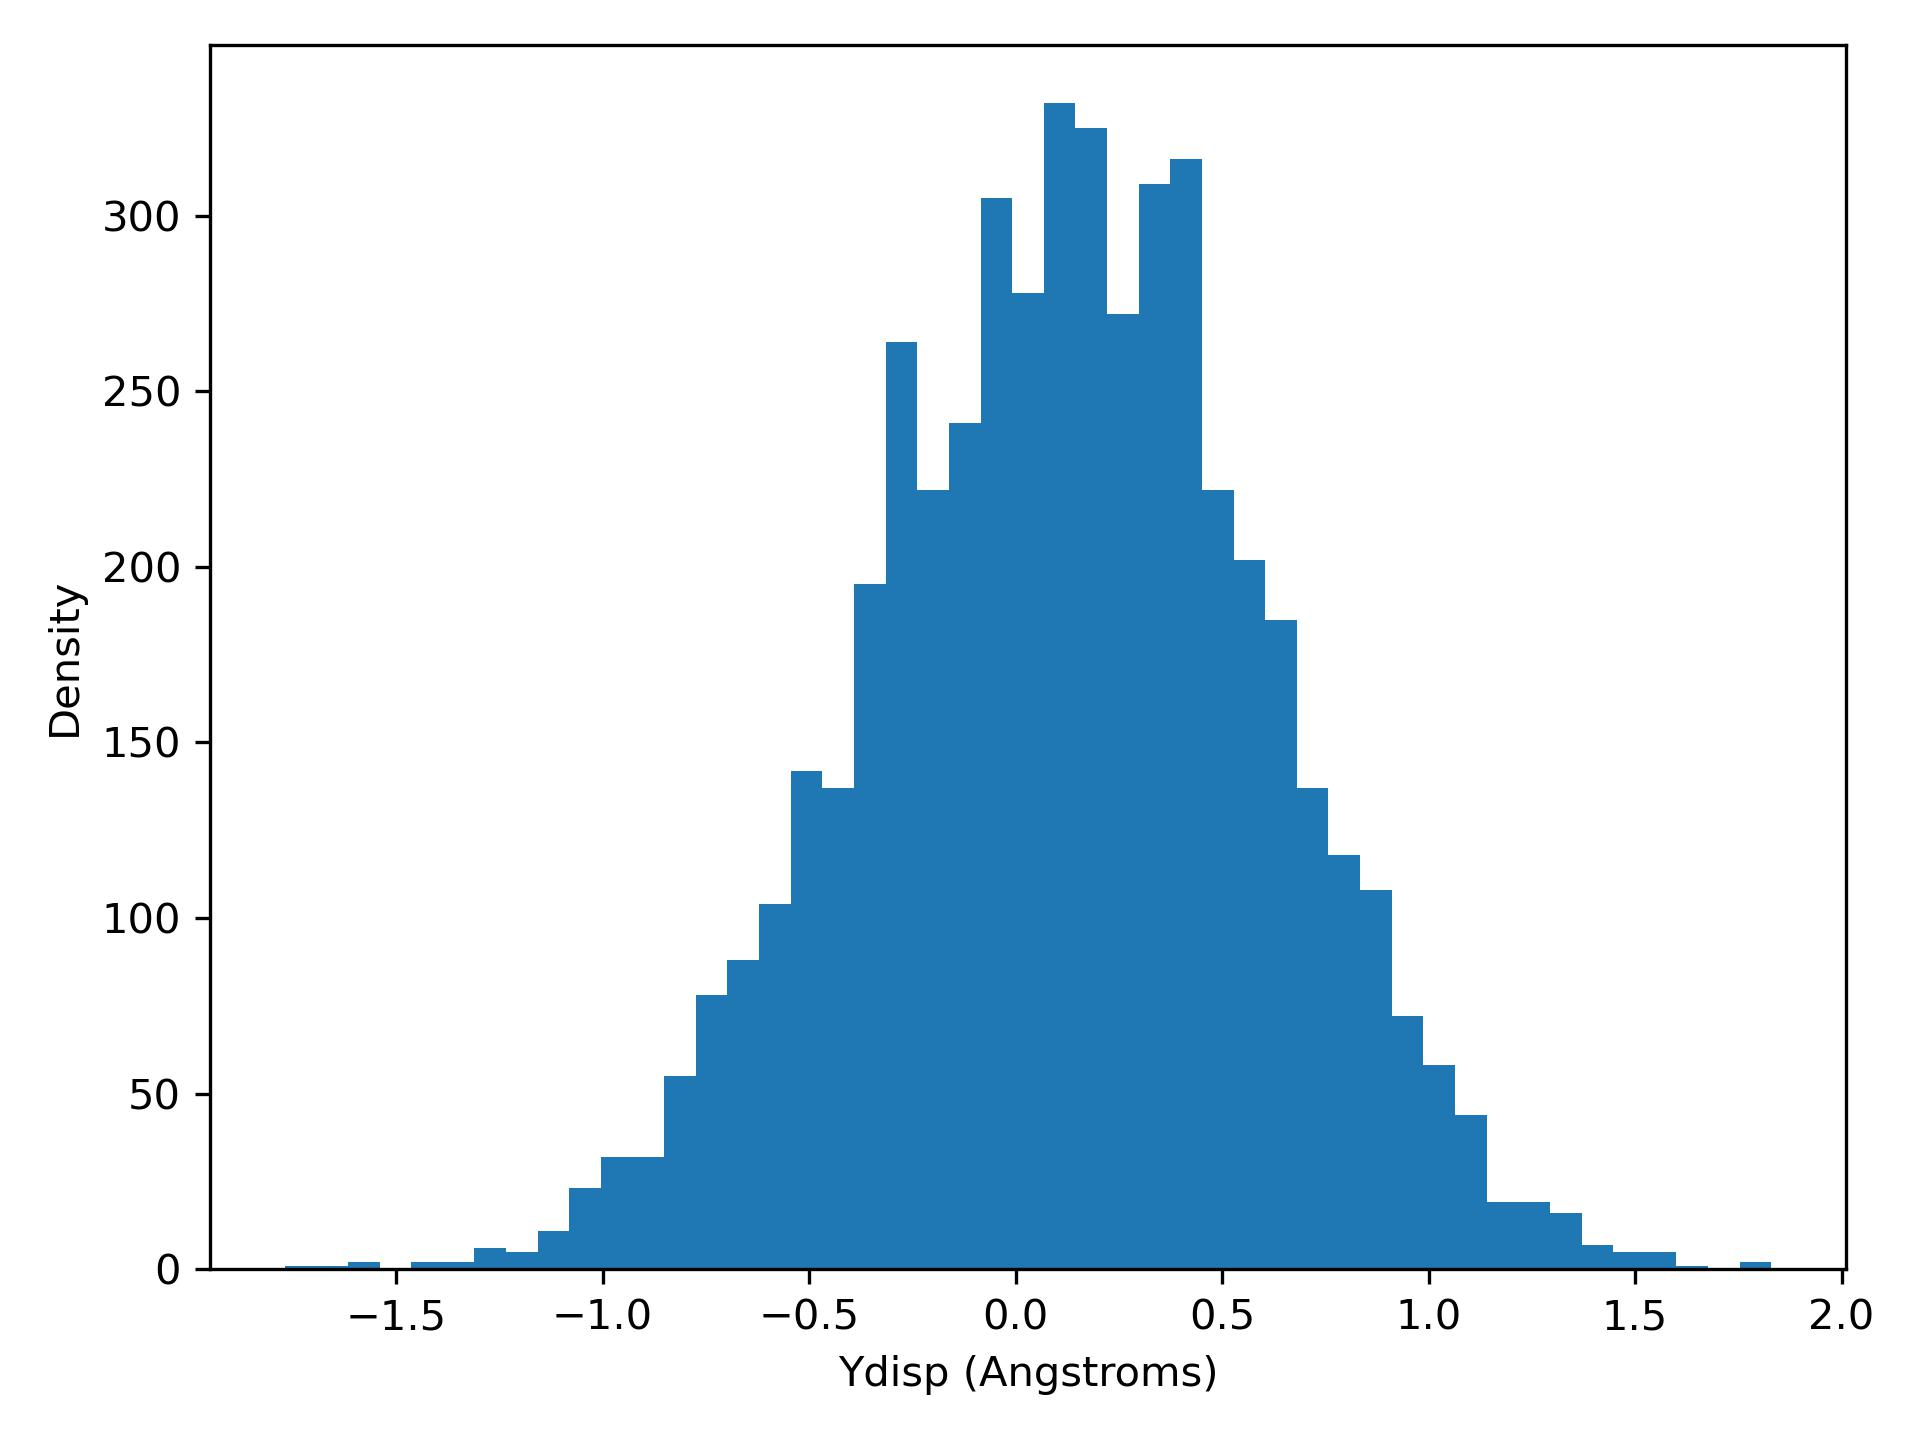

The file beside this chart, header and first rows:
ydisp, density
-1.77, 1.0
-1.693, 1.0
-1.617, 2.0
-1.54, 0.0
-1.464, 2.0
-1.387, 2.0
-1.31, 6.0
-1.234, 5.0
-1.157, 11.0
-1.081, 23.0
-1.004, 32.0
-0.9274, 32.0
-0.8509, 55.0
-0.7743, 78.0
-0.6977, 88.0
-0.6211, 104.0
-0.5445, 142.0
-0.4679, 137.0
-0.3913, 195.0
-0.3147, 264.0
-0.2381, 222.0
-0.1615, 241.0
-0.08489, 305.0
-0.008298, 278.0
0.0683, 332.0
0.1449, 325.0
0.2215, 272.0
0.2981, 309.0
0.3747, 316.0
0.4513, 222.0
0.5279, 202.0
0.6045, 185.0
0.6811, 137.0
0.7577, 118.0
0.8343, 108.0
0.9109, 72.0
0.9874, 58.0
1.064, 44.0
1.141, 19.0
1.217, 19.0
1.294, 16.0
1.37, 7.0
1.447, 5.0
1.524, 5.0
1.6, 1.0
1.677, 0.0
1.753, 2.0
